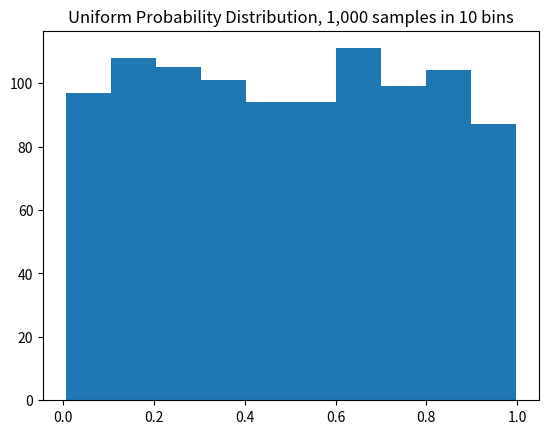
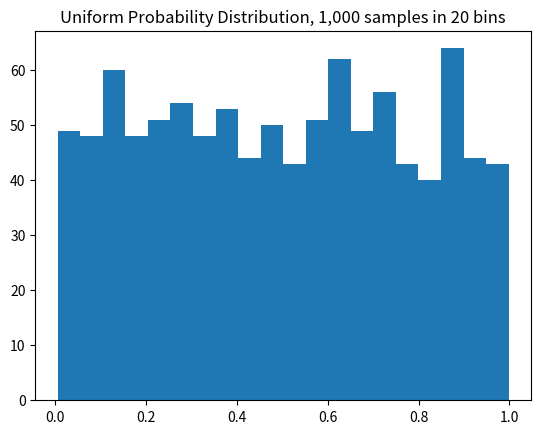
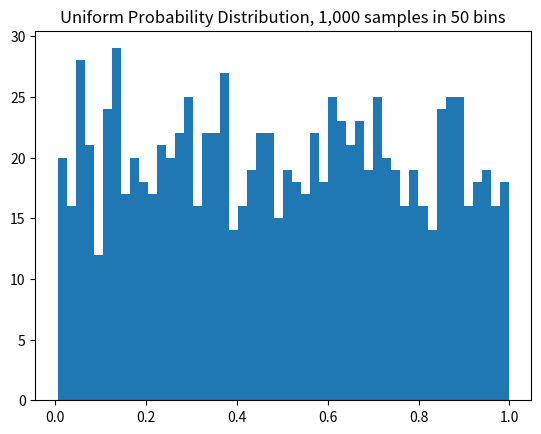
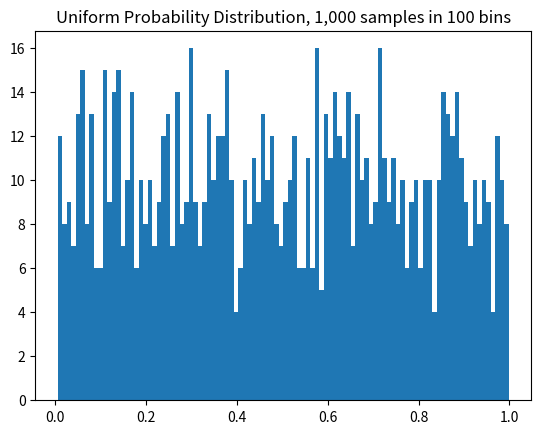
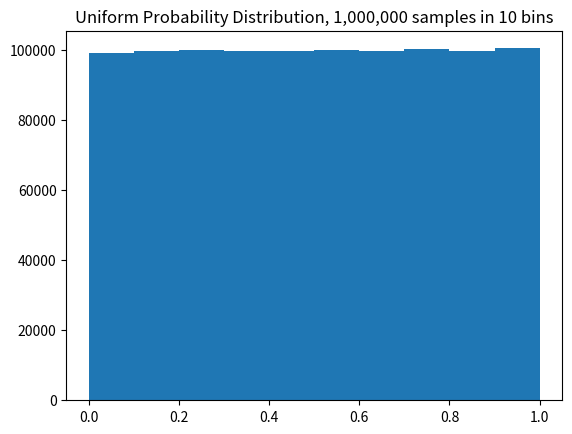
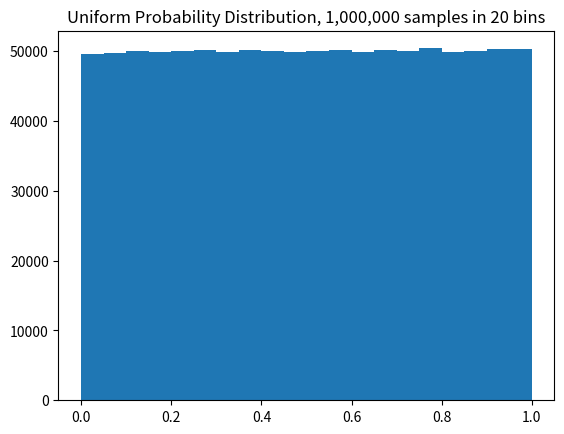
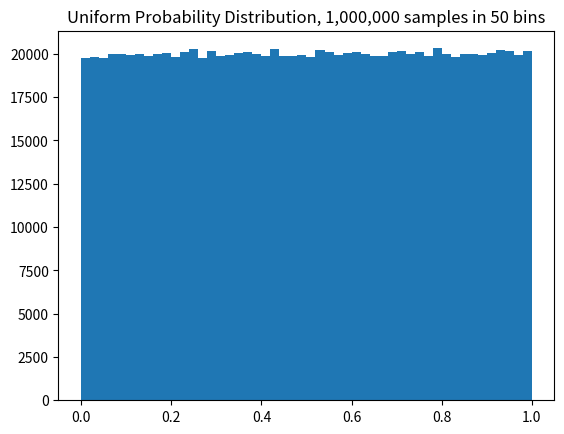
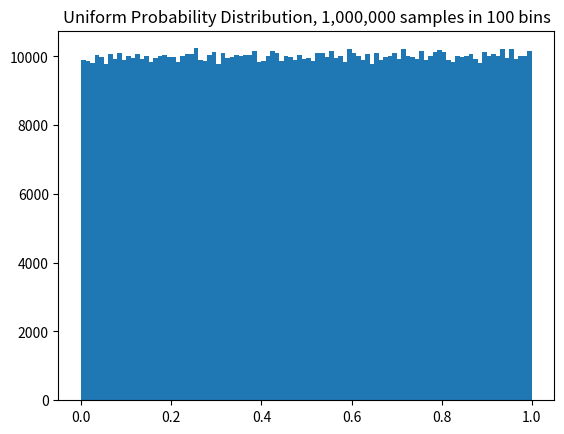
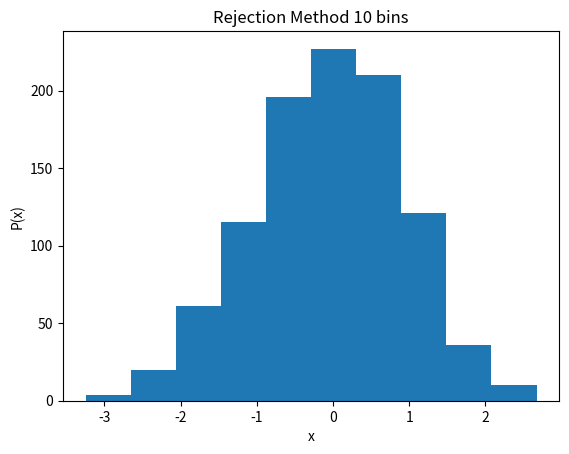
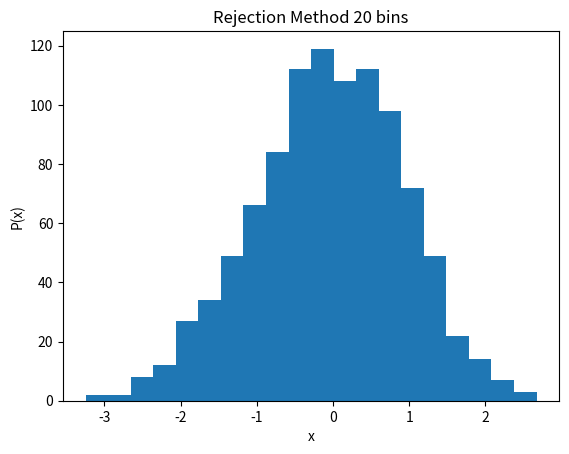
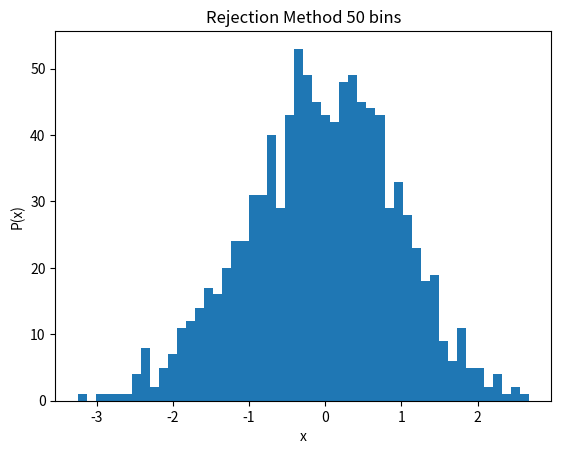
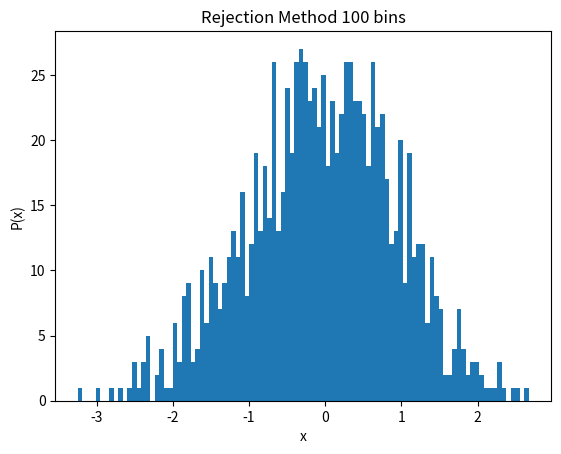

Here is the Python script that generated these plots, in order:
import random
import matplotlib.pyplot as plt
import math

# calculate array of 1000 random numbers from 0 to 1
rand_thousand = []
i = 0
for i in range(1000):
    rand_thousand.append(random.random())

rand_million = []
i = 0
for i in range(1000000):
    rand_million.append(random.random())

# plot histogram of 1000 number array with 10, 20, 50, and 100 bins
plt.figure(1)
plt.hist(rand_thousand, 10)
plt.title("Uniform Probability Distribution, 1,000 samples in 10 bins")
plt.show()

plt.figure(2)
plt.hist(rand_thousand, 20)
plt.title("Uniform Probability Distribution, 1,000 samples in 20 bins")
plt.show()

plt.figure(3)
plt.hist(rand_thousand, 50)
plt.title("Uniform Probability Distribution, 1,000 samples in 50 bins")
plt.show()

plt.figure(4)
plt.hist(rand_thousand, 100)
plt.title("Uniform Probability Distribution, 1,000 samples in 100 bins")
plt.show()

# plot histogram of 1000000 number array with 10, 20, 50, and 100 bins
plt.figure(5)
plt.hist(rand_million, 10)
plt.title("Uniform Probability Distribution, 1,000,000 samples in 10 bins")
plt.show()

plt.figure(6)
plt.hist(rand_million, 20)
plt.title("Uniform Probability Distribution, 1,000,000 samples in 20 bins")
plt.show()

plt.figure(7)
plt.hist(rand_million, 50)
plt.title("Uniform Probability Distribution, 1,000,000 samples in 50 bins")
plt.show()

plt.figure(8)
plt.hist(rand_million, 100)
plt.title("Uniform Probability Distribution, 1,000,000 samples in 100 bins")
plt.show()

#############################################################################################

# Part b

x_list = [] # list for sampled x
x_initial = 0
c = 1/((2 * math.pi)**(1/2)) # constant for p
i = 0
n = 0

while n < 1000: # sample 1000 x points
    x_sample = (10*random.random() -5) # sample x point between -5 and 5 points
    y_sample = c * (random.random()) # sample y point between 0 and 1 points
    if y_sample <= c * math.exp((-1/2) * (x_sample**2)): # if y is less than p append to list
        n+=1
        x_list.append(x_sample)  # append each of these samples to list

plt.figure(9)
plt.title('Rejection Method 10 bins')
plt.hist(x_list, 10)
plt.xlabel('x')
plt.ylabel('P(x)')
plt.show()

plt.figure(10)
plt.title('Rejection Method 20 bins')
plt.hist(x_list, 20)
plt.xlabel('x')
plt.ylabel('P(x)')
plt.show()

plt.figure(11)
plt.title('Rejection Method 50 bins')
plt.hist(x_list, 50)
plt.xlabel('x')
plt.ylabel('P(x)')
plt.show()

plt.figure(12)
plt.title('Rejection Method 100 bins')
plt.hist(x_list, 100)
plt.xlabel('x')
plt.ylabel('P(x)')
plt.show()
